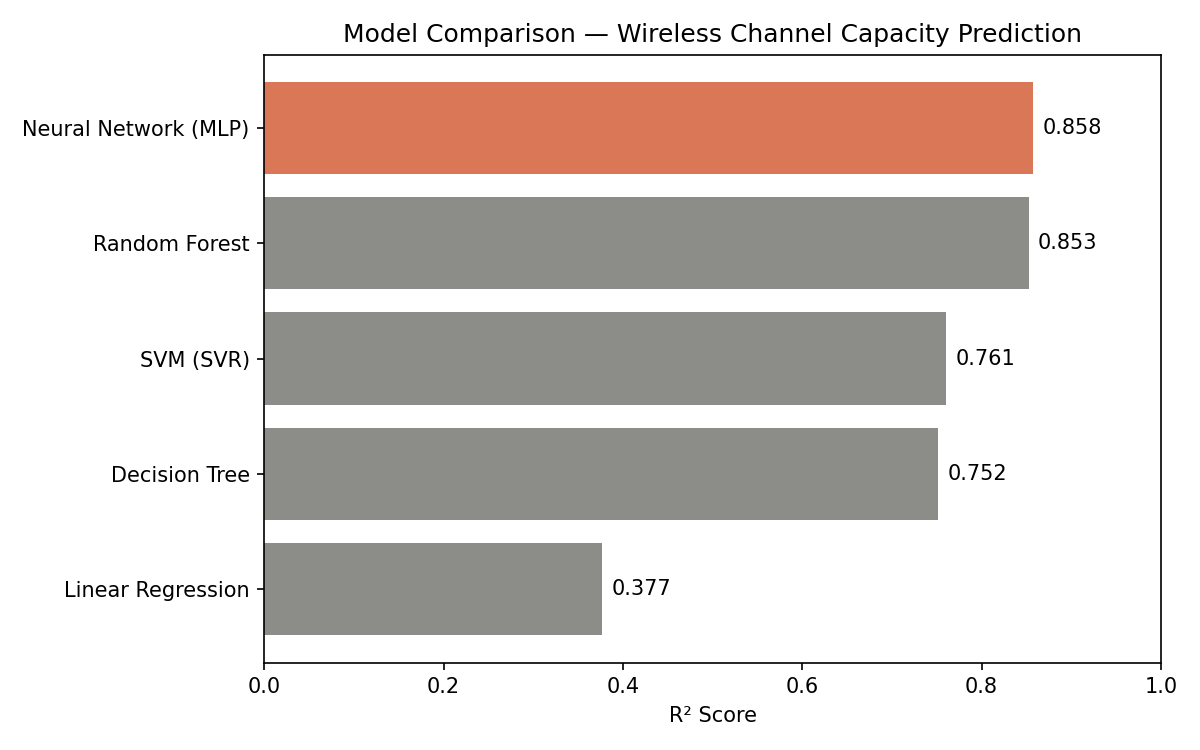

The file beside this chart, header and first rows:
Model, R2, RMSE (Mbps), MAE (Mbps), Train time (s)
Neural Network (MLP), 0.8579, 120.8, 46.58, 2.92
Random Forest, 0.853, 122.8, 46.84, 1.25
SVM (SVR), 0.7606, 156.8, 57.12, 0.66
Decision Tree, 0.7517, 159.6, 60.37, 0.06
Linear Regression, 0.377, 252.9, 147.9, 0.01
